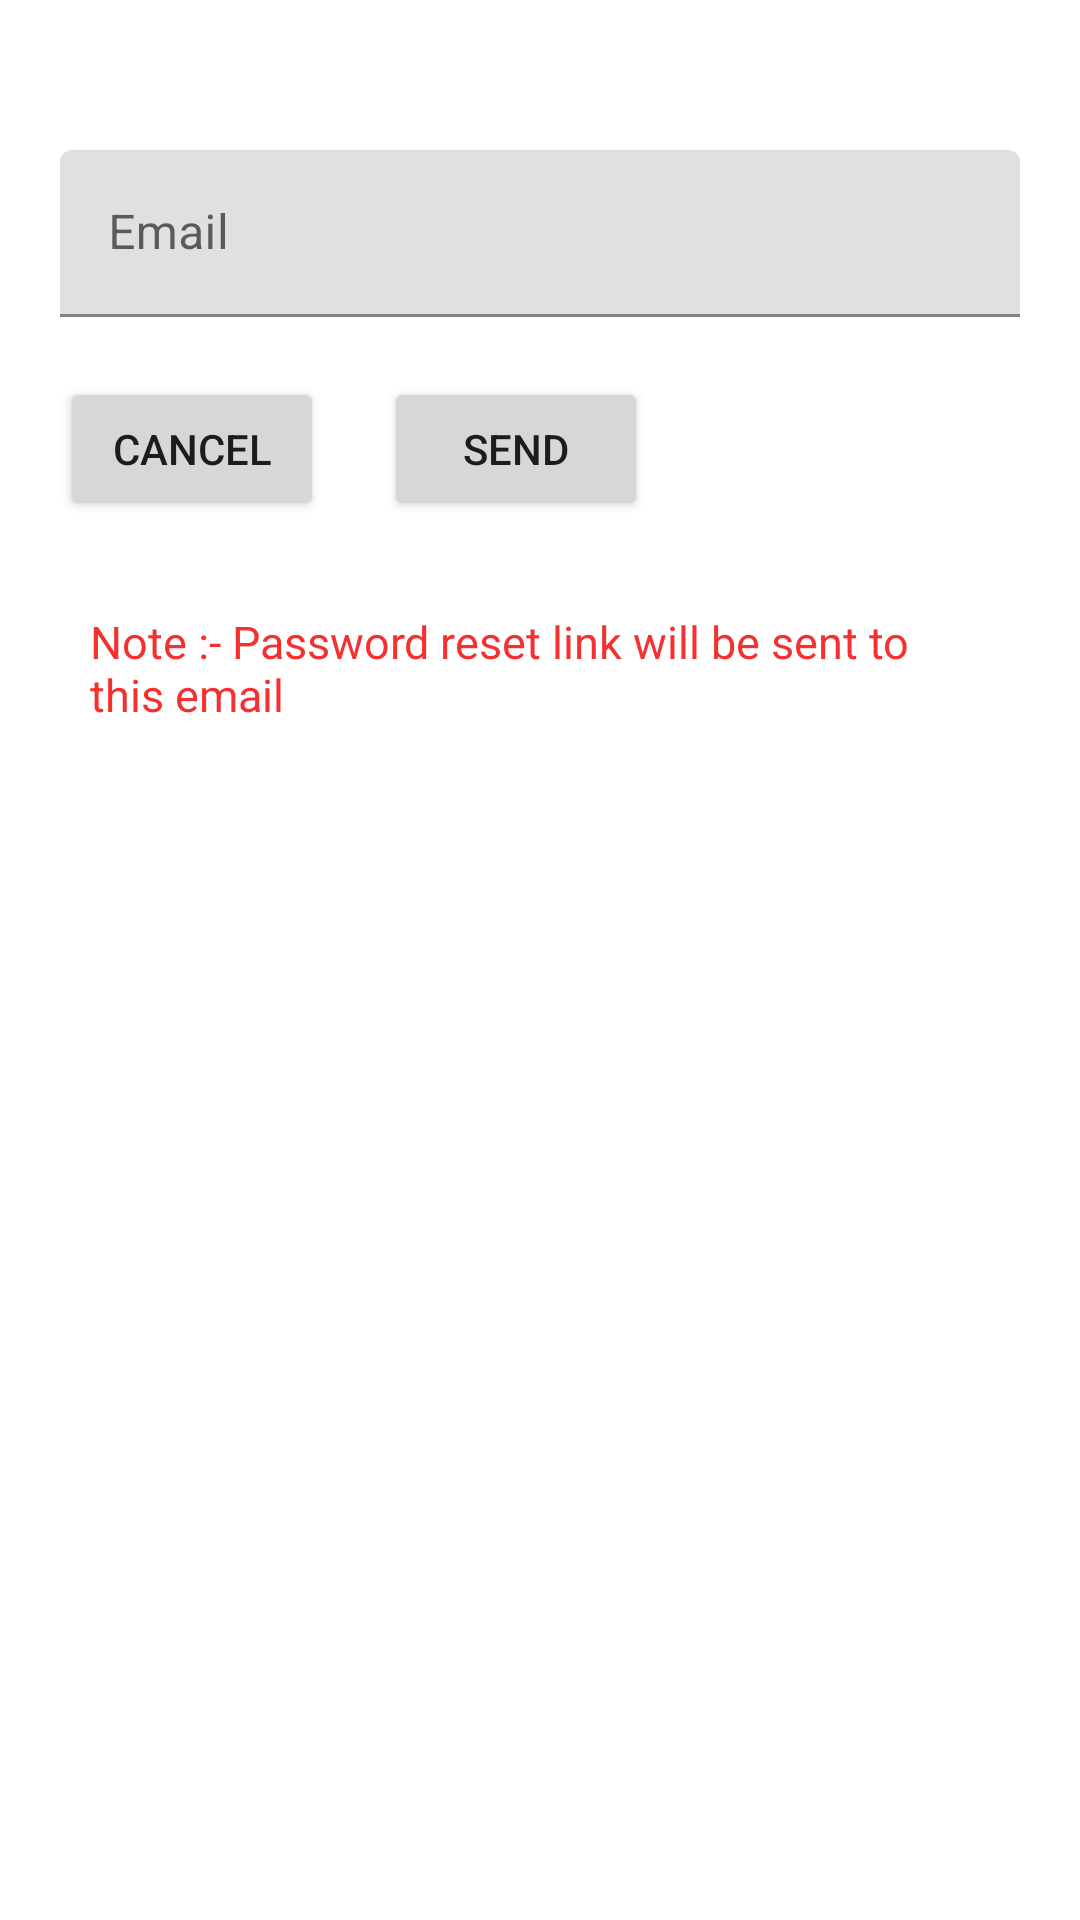

Reconstruct the res/layout file that produces this screen, plus the resources it refers to.
<!-- AndroidManifest.xml: application theme AppTheme -->
<!-- res/layout/forgot_password.xml -->
<?xml version="1.0" encoding="utf-8"?>
<LinearLayout xmlns:android="http://schemas.android.com/apk/res/android"
    android:layout_width="match_parent"
    android:padding="10sp"
    android:layout_height="wrap_content"
    android:orientation="vertical"
    xmlns:app="http://schemas.android.com/apk/res-auto">

    <com.google.android.material.textfield.TextInputLayout
        android:paddingTop="30sp"
        android:layout_width="match_parent"
        android:layout_height="wrap_content"
        android:layout_margin="10dp">
        <com.google.android.material.textfield.TextInputEditText
            android:hint="Email"
            android:id="@+id/email_forgot"
            android:inputType="textEmailAddress"
            android:layout_width="match_parent"
            android:layout_height="wrap_content" />
    </com.google.android.material.textfield.TextInputLayout>
    <LinearLayout
        android:layout_width="match_parent"
        android:orientation="horizontal"
        android:layout_height="wrap_content">
        <Button
            android:id="@+id/cancel"
            android:layout_width="wrap_content"
            android:layout_height="wrap_content"
            android:layout_margin="10sp"
            android:text="Cancel" />

        <Button
            android:id="@+id/send_pas_link"
            android:layout_width="wrap_content"
            android:layout_height="wrap_content"
            android:layout_margin="10sp"
            android:text="send" />
    </LinearLayout>
    <TextView
        android:padding="10sp"
        android:layout_margin="10sp"
        android:layout_width="match_parent"
        android:layout_height="wrap_content"
        android:textColor="#F43131"
        android:textSize="15sp"
        android:text="Note :- Password reset link will be sent to this email"/>
</LinearLayout>
<!-- resources referenced by this layout -->
<resources>
  <style name="AppTheme" parent="Theme.MaterialComponents.Light.DarkActionBar">
          
          <item name="colorPrimary">@color/colorPrimary</item>
          <item name="elevation">0dp</item>
          <item name="colorPrimaryDark">@color/colorAccent</item>
          <item name="colorAccent">@color/colorAccent</item>
      </style>
  <color name="colorPrimary">#000000</color>
  <color name="colorAccent">#000000</color>
</resources>
